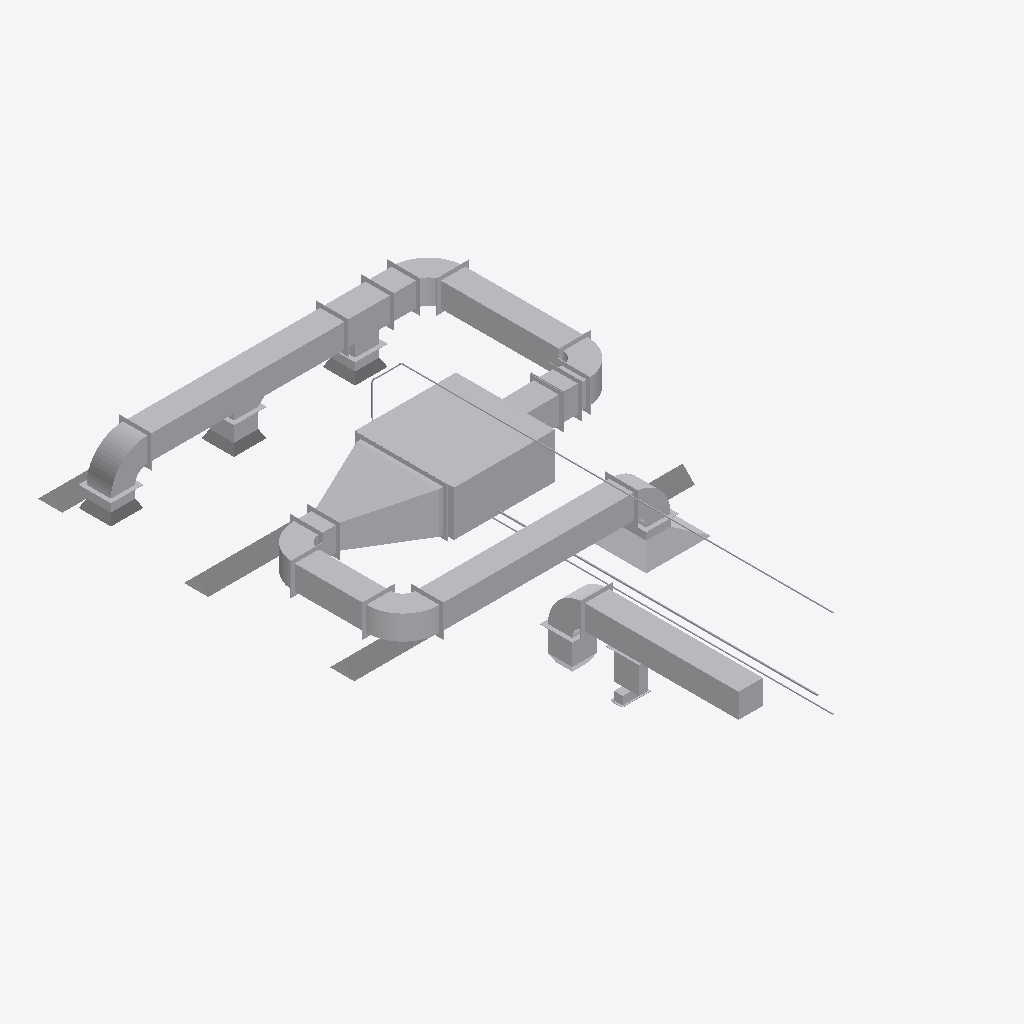
Isometric view of an IFC building model (IFC-SPF (STEP), schema IFC2X3, length unit millimetre), seen from the south-west, elements coloured by IFC class (only those large enough to see are counted): 44 other elements (light grey).
Extent 4.4 m × 7.3 m × 1.1 m (x, y, z). Storeys (6): Level 0 at 0.00 m; Ground 0.00m at 0.00 m; Floor 0.15m at 0.15 m; 1st Floor 6.40m at 4.00 m; Level 1 at 4.00 m; C.F. 6.10m at 6.10 m. Elements (63): 26 IfcFlowSegment, 24 IfcFlowFitting, 12 IfcFlowTerminal, 1 IfcBuildingElementProxy.

HEADER;
FILE_DESCRIPTION(('ViewDefinition [CoordinationView_V2.0]','RevitIdentifiers [ContentGUID: 4a62ab4f-0e81-4b15-ab8d-2e06483b5bac, VersionGUID: e8d402b8-e70a-410a-963e-775e576a2d08, NumberOfSaves: 36]','CoordinateReference [CoordinateBase: Shared Coordinates]'),'2;1');
FILE_NAME('Lab mep.ifc','2026-09-29T11:19:33+08:00',(''),(''),'ODA SDAI 25.12','Autodesk Revit 26.0.4.409 (ENG) - IFC 26.0.4.409','');
FILE_SCHEMA(('IFC2X3'));
ENDSEC;
DATA;
#29=IFCPROJECT('1AOgjF3e5B5QkDBWQtnAHS',#18,'Project Number',$,$,'Project Name','Project Status',(#24),#7640);
#59=IFCSITE('1AOgjF3e5B5QkDBWQtnAHU',#18,'Default',$,$,#58,$,$,.ELEMENT.,(51,30,23,112487),(0,-7,-37,-956022),0.0,$,$);
#34=IFCBUILDING('1AOgjF3e5B5QkDBWQtnAHT',#18,'',$,$,#32,$,'',.ELEMENT.,$,$,#33);
#37=IFCBUILDINGSTOREY('3Zu5Bv0LOHrPC10026FoQQ',#18,'Level 0',$,'Level:8mm Head',#36,$,'Level 0',.ELEMENT.,0.0);
#40=IFCBUILDINGSTOREY('0b$DGLaGr1u94eMcMfszYo',#18,'Ground 0.00m',$,'Level:8mm Head',#39,$,'Ground 0.00m',.ELEMENT.,0.0);
#44=IFCBUILDINGSTOREY('0b$DGLaGr1u94eMcMfszYm',#18,'Floor 0.15m',$,'Level:8mm Head',#43,$,'Floor 0.15m',.ELEMENT.,150.0);
#48=IFCBUILDINGSTOREY('0wHLoaqw50FB4tOphLuJdN',#18,'1st Floor 6.40m',$,'Level:8mm Head',#47,$,'1st Floor 6.40m',.ELEMENT.,4000.0000000000005);
#52=IFCBUILDINGSTOREY('15Z0v90RiHrPC20026FoKR',#18,'Level 1',$,'Level:8mm Head',#51,$,'Level 1',.ELEMENT.,4000.0000000001983);
#56=IFCBUILDINGSTOREY('0b$DGLaGr1u94eMcMfszju',#18,'C.F. 6.10m',$,'Level:8mm Head',#55,$,'C.F. 6.10m',.ELEMENT.,6100.0);
#202=IFCBUILDINGELEMENTPROXY('3aY1uIFgfEVvvRNm1Xxep4',#18,'Indoor AHU - Horizontal - Chilled Water Coil:Unit Size 72:1391872',$,'Indoor AHU - Horizontal - Chilled Water Coil:Unit Size 72',#201,#198,'1391872',$);
#276=IFCFLOWSEGMENT('1mBTphUvP9RxcYiwuWawFO',#18,'Rectangular Duct:Flanged Radius Bend / Shoe Branch:1392164',$,'Rectangular Duct:Flanged Radius Bend / Shoe Branch',#266,#274,'1392164');
#2284=IFCFLOWSEGMENT('0H1pIA0hDErxqKZwQbe9Vn',#18,'Rectangular Duct:Flanged Radius Bend / Shoe Branch:1393911',$,'Rectangular Duct:Flanged Radius Bend / Shoe Branch',#2275,#2283,'1393911');
#2502=IFCFLOWFITTING('0SWlLUbBDElAk2yZgiviwy',#18,'Rectangular Concentric Taper - Flanged:Standard:1394081',$,'Rectangular Concentric Taper - Flanged:Standard',#2501,#2498,'1394081');
#6397=IFCFLOWSEGMENT('0Sathp0mD3TwMjw9RnC57s',#18,'Rectangular Duct:Flanged Radius Bend / Shoe Branch:1394940',$,'Rectangular Duct:Flanged Radius Bend / Shoe Branch',#6388,#6396,'1394940');
#493=IFCFLOWSEGMENT('1mBTphUvP9RxcYiwuWawAS',#18,'Rectangular Duct:Flanged Radius Bend / Shoe Branch:1392480',$,'Rectangular Duct:Flanged Radius Bend / Shoe Branch',#484,#492,'1392480');
#400=IFCFLOWFITTING('1mBTphUvP9RxcYiwuWawB4',#18,'Rectangular Medium Radius Bend - Flanged:Standard:1392440',$,'Rectangular Medium Radius Bend - Flanged:Standard',#399,#396,'1392440');
#2342=IFCFLOWFITTING('0H1pIA0hDErxqKZwQbe9PJ',#18,'Rectangular Medium Radius Bend - Flanged:Standard:1394005',$,'Rectangular Medium Radius Bend - Flanged:Standard',#2341,#2338,'1394005');
#2259=IFCFLOWSEGMENT('0H1pIA0hDErxqKZwQbe9Vs',#18,'Rectangular Duct:Flanged Radius Bend / Shoe Branch:1393904',$,'Rectangular Duct:Flanged Radius Bend / Shoe Branch',#2250,#2258,'1393904');
#452=IFCFLOWFITTING('1mBTphUvP9RxcYiwuWawAq',#18,'Rectangular Square Tee - Flanged:Standard:1392456',$,'Rectangular Square Tee - Flanged:Standard',#451,#448,'1392456');
#2204=IFCFLOWTERMINAL('0H1pIA0hDErxqKZwQbe97t',#18,'Return Diffuser:800 x 800Face 300 x 300 Connection 2:1393393',$,'Return Diffuser:800 x 800Face 300 x 300 Connection 2',#2203,#2200,'1393393');
#99=IFCFLOWTERMINAL('2dnDDsLNr7b9gDAg5cpJSK',#18,'Plain Recessed Lighting Fixture:300x1200 - 230:1388586',$,'Plain Recessed Lighting Fixture:300x1200 - 230',#98,#95,'1388586');
#514=IFCFLOWFITTING('1mBTphUvP9RxcYiwuWawAR',#18,'Rectangular Medium Radius Bend - Flanged:Standard:1392487',$,'Rectangular Medium Radius Bend - Flanged:Standard',#513,#510,'1392487');
#2241=IFCFLOWFITTING('0H1pIA0hDErxqKZwQbe9Su',#18,'Rectangular Medium Radius Bend - Flanged:Standard:1393726',$,'Rectangular Medium Radius Bend - Flanged:Standard',#2240,#2237,'1393726');
#6441=IFCFLOWFITTING('0Sathp0mD3TwMjw9RnC50D',#18,'Rectangular Medium Radius Bend - Flanged:Standard:1394951',$,'Rectangular Medium Radius Bend - Flanged:Standard',#6440,#6437,'1394951');
#2328=IFCFLOWFITTING('0H1pIA0hDErxqKZwQbe9Oh',#18,'Rectangular Medium Radius Bend - Flanged:Standard:1393965',$,'Rectangular Medium Radius Bend - Flanged:Standard',#2327,#2324,'1393965');
#110=IFCFLOWTERMINAL('2dnDDsLNr7b9gDAg5cpJSC',#18,'Plain Recessed Lighting Fixture:300x1200 - 230:1388594',$,'Plain Recessed Lighting Fixture:300x1200 - 230',#109,#106,'1388594');
#1909=IFCFLOWFITTING('2W2DoYBEb5MOqNjYUEJLMM',#18,'Rectangular Medium Radius Bend - Flanged:Standard:1393359',$,'Rectangular Medium Radius Bend - Flanged:Standard',#1908,#1905,'1393359');
#1888=IFCFLOWSEGMENT('2W2DoYBEb5MOqNjYUEJLMN',#18,'Rectangular Duct:Flanged Radius Bend / Shoe Branch:1393358',$,'Rectangular Duct:Flanged Radius Bend / Shoe Branch',#1878,#1887,'1393358');
#470=IFCFLOWSEGMENT('1mBTphUvP9RxcYiwuWawAg',#18,'Rectangular Duct:Flanged Radius Bend / Shoe Branch:1392470',$,'Rectangular Duct:Flanged Radius Bend / Shoe Branch',#461,#469,'1392470');
#6420=IFCFLOWSEGMENT('0Sathp0mD3TwMjw9RnC50C',#18,'Rectangular Duct:Flanged Radius Bend / Shoe Branch:1394950',$,'Rectangular Duct:Flanged Radius Bend / Shoe Branch',#6411,#6419,'1394950');
#6693=IFCFLOWSEGMENT('0Sathp0mD3TwMjw9RnC51H',#18,'Rectangular Duct:Flanged Radius Bend / Shoe Branch:1395035',$,'Rectangular Duct:Flanged Radius Bend / Shoe Branch',#6684,#6692,'1395035');
#87=IFCFLOWTERMINAL('2dnDDsLNr7b9gDAg5cpJSV',#18,'Plain Recessed Lighting Fixture:300x1200 - 230:1388577',$,'Plain Recessed Lighting Fixture:300x1200 - 230',#86,#83,'1388577');
#2069=IFCFLOWFITTING('2W2DoYBEb5MOqNjYUEJLM9',#18,'Rectangular Concentric Taper - Flanged:Standard:1393360',$,'Rectangular Concentric Taper - Flanged:Standard',#2068,#2065,'1393360');
#5365=IFCFLOWSEGMENT('0rjoauMs9BC9x$YTWd8IcF',#18,'Pipe Types:Standard:1394702',$,'Pipe Types:Standard',#5356,#5364,'1394702');
#1862=IFCFLOWSEGMENT('2W2DoYBEb5MOqNjYUEJLMK',#18,'Rectangular Duct:Flanged Radius Bend / Shoe Branch:1393357',$,'Rectangular Duct:Flanged Radius Bend / Shoe Branch',#1853,#1861,'1393357');
#121=IFCFLOWTERMINAL('2dnDDsLNr7b9gDAg5cpJS4',#18,'Plain Recessed Lighting Fixture:300x1200 - 230:1388602',$,'Plain Recessed Lighting Fixture:300x1200 - 230',#120,#117,'1388602');
#6790=IFCFLOWTERMINAL('0Sathp0mD3TwMjw9RnC5EG',#18,'Supply Diffuser:450 x 400 Face 300 x 300 Connection 2:1395354',$,'Supply Diffuser:450 x 400 Face 300 x 300 Connection 2',#6789,#6786,'1395354');
#260=IFCFLOWTERMINAL('1mBTphUvP9RxcYiwuWawFa',#18,'Supply Diffuser:450 x 400 Face 300 x 300 Connection 2:1392152',$,'Supply Diffuser:450 x 400 Face 300 x 300 Connection 2',#259,#256,'1392152');
#248=IFCFLOWTERMINAL('1mBTphUvP9RxcYiwuWaw1i',#18,'Supply Diffuser:450 x 400 Face 300 x 300 Connection 2:1392016',$,'Supply Diffuser:450 x 400 Face 300 x 300 Connection 2',#247,#244,'1392016');
#6319=IFCFLOWSEGMENT('0rjoauMs9BC9x$YTWd8Iap',#18,'Pipe Types:Standard:1394866',$,'Pipe Types:Standard',#6310,#6318,'1394866');
#6805=IFCFLOWSEGMENT('0Sathp0mD3TwMjw9RnC5EM',#18,'Rectangular Duct:Flanged Radius Bend / Shoe Branch:1395356',$,'Rectangular Duct:Flanged Radius Bend / Shoe Branch',#6796,#6804,'1395356');
#2220=IFCFLOWSEGMENT('0H1pIA0hDErxqKZwQbe9Sg',#18,'Rectangular Duct:Flanged Radius Bend / Shoe Branch:1393708',$,'Rectangular Duct:Flanged Radius Bend / Shoe Branch',#2211,#2219,'1393708');
#5468=IFCFLOWSEGMENT('0rjoauMs9BC9x$YTWd8Ia9',#18,'Pipe Types:Standard:1394824',$,'Pipe Types:Standard',#5459,#5467,'1394824');
#6854=IFCFLOWFITTING('0Sathp0mD3TwMjw9RnC5EN',#18,'Rectangular Shoe Branch - Flanged:Standard:1395357',$,'Rectangular Shoe Branch - Flanged:Standard',#6853,#6850,'1395357');
#302=IFCFLOWSEGMENT('1mBTphUvP9RxcYiwuWawFA',#18,'Rectangular Duct:Flanged Radius Bend / Shoe Branch:1392182',$,'Rectangular Duct:Flanged Radius Bend / Shoe Branch',#293,#301,'1392182');
#2141=IFCFLOWFITTING('2W2DoYBEb5MOqNjYUEJLMB',#18,'Rectangular Medium Radius Bend - Flanged:Standard:1393362',$,'Rectangular Medium Radius Bend - Flanged:Standard',#2140,#2137,'1393362');
#325=IFCFLOWSEGMENT('1mBTphUvP9RxcYiwuWawBc',#18,'Rectangular Duct:Flanged Radius Bend / Shoe Branch:1392410',$,'Rectangular Duct:Flanged Radius Bend / Shoe Branch',#316,#324,'1392410');
#6677=IFCFLOWTERMINAL('0Sathp0mD3TwMjw9RnC51J',#18,'Supply Grille - Single Deflection - Curve Face Rectangular Neck:310x110 Connection 600 Diameter Duct:1395033',$,'Supply Grille - Single Deflection - Curve Face Rectangular Neck:310x110 Connection 600 Diameter Duct',#6676,#6673,'1395033');
#2307=IFCFLOWSEGMENT('0H1pIA0hDErxqKZwQbe9Ok',#18,'Rectangular Duct:Flanged Radius Bend / Shoe Branch:1393960',$,'Rectangular Duct:Flanged Radius Bend / Shoe Branch',#2298,#2306,'1393960');
#6381=IFCFLOWTERMINAL('0Sathp0mD3TwMjw9RnC57h',#18,'Extract Grille:250 x 200 Face 300 x 300 Connection 2:1394913',$,'Extract Grille:250 x 200 Face 300 x 300 Connection 2',#6380,#6377,'1394913');
#6742=IFCFLOWFITTING('0Sathp0mD3TwMjw9RnC51M',#18,'Rectangular Shoe Branch - Flanged:Standard:1395036',$,'Rectangular Shoe Branch - Flanged:Standard',#6741,#6738,'1395036');
#2520=IFCFLOWSEGMENT('0rjoauMs9BC9x$YTWd8ISM',#18,'Pipe Types:Standard:1394327',$,'Pipe Types:Standard',#2511,#2519,'1394327');
#4508=IFCFLOWSEGMENT('0rjoauMs9BC9x$YTWd8IPy',#18,'Pipe Types:Standard:1394685',$,'Pipe Types:Standard',#4499,#4507,'1394685');
ENDSEC;
